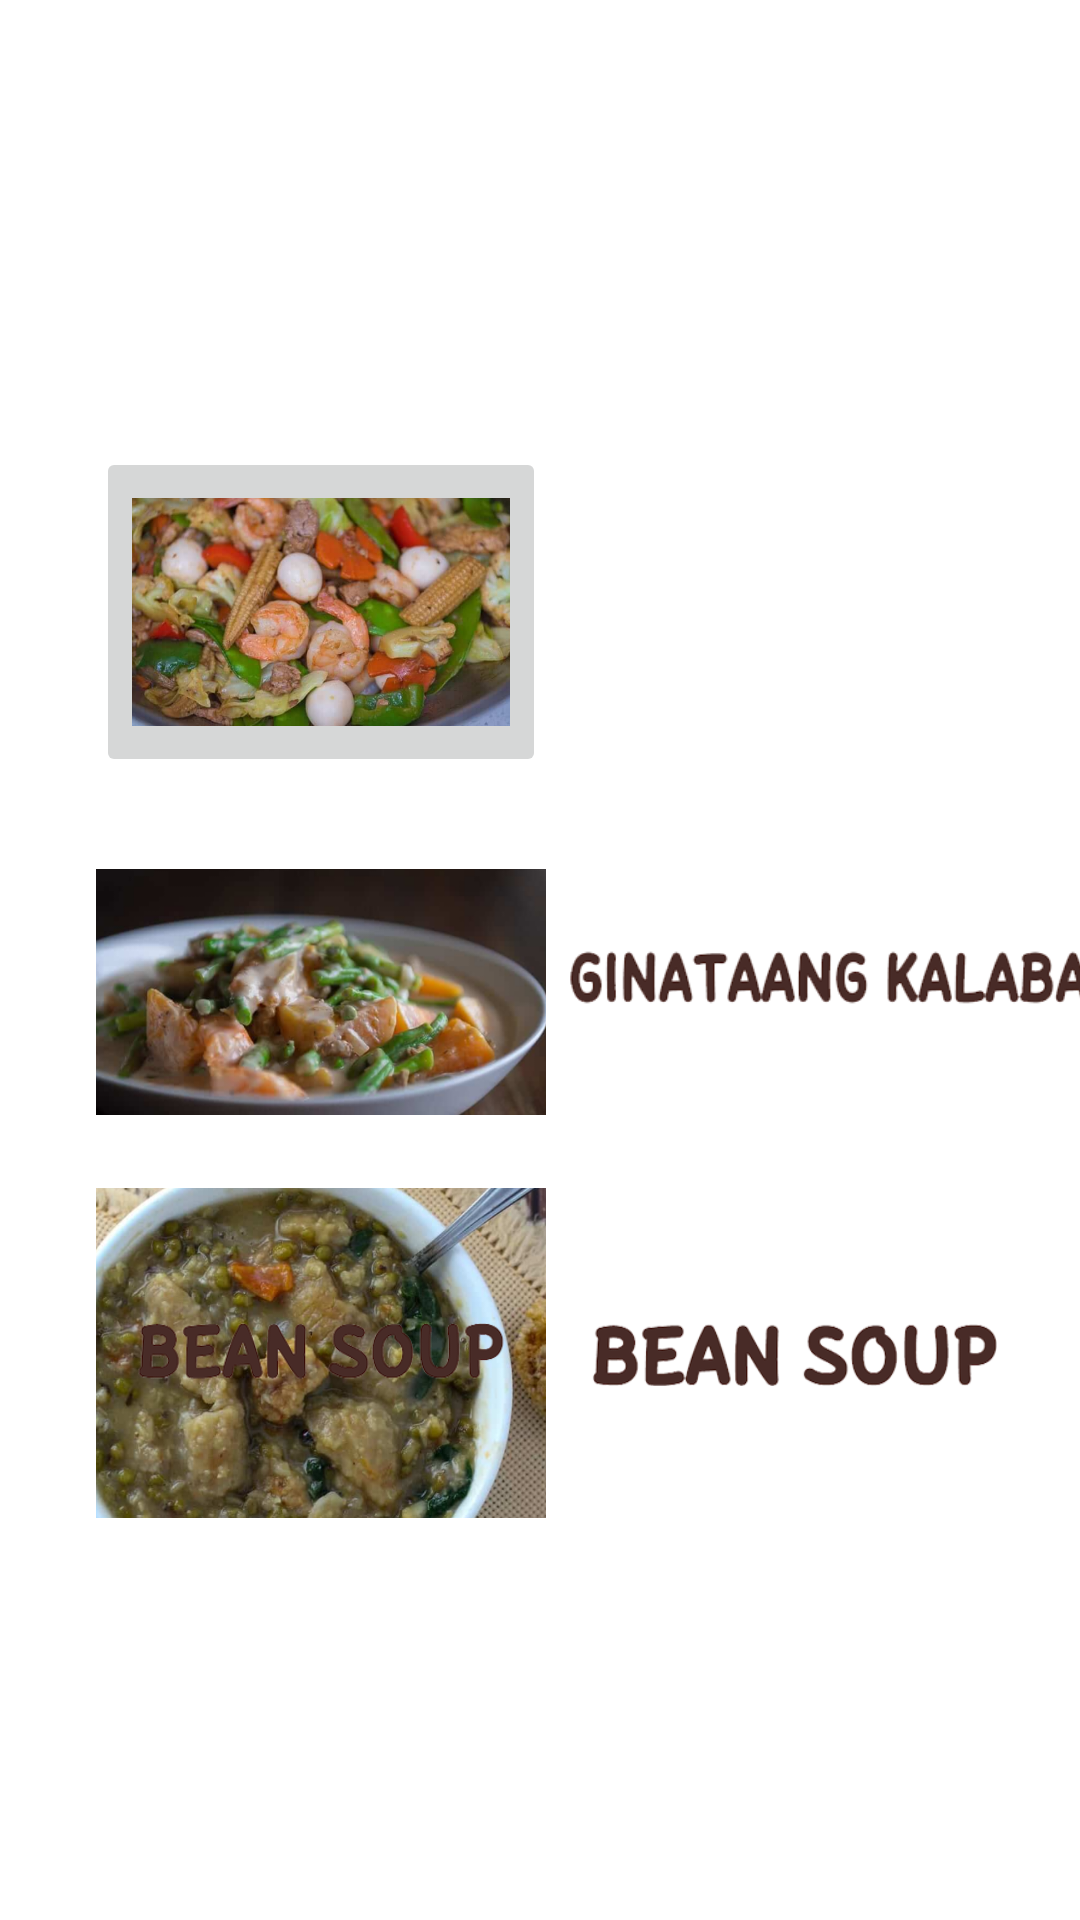

The Android layout XML behind this screen, and the referenced resources:
<!-- AndroidManifest.xml: application theme Theme.CookingBOYS -->
<!-- res/layout/activity_vegetable.xml -->
<?xml version="1.0" encoding="utf-8"?>
<androidx.constraintlayout.widget.ConstraintLayout xmlns:android="http://schemas.android.com/apk/res/android"
    xmlns:app="http://schemas.android.com/apk/res-auto"
    xmlns:tools="http://schemas.android.com/tools"
    android:layout_width="match_parent"
    android:layout_height="match_parent"
    android:background="@drawable/vegeback"
    tools:context=".vegetable">

    <ImageButton
        android:id="@+id/btnchopseuy"
        android:layout_width="150dp"
        android:layout_height="110dp"
        android:contentDescription="@string/chopseuy"
        android:scaleType="fitCenter"
        app:layout_constraintBottom_toBottomOf="parent"
        app:layout_constraintEnd_toEndOf="parent"
        app:layout_constraintHorizontal_bias="0.153"
        app:layout_constraintStart_toStartOf="parent"
        app:layout_constraintTop_toTopOf="parent"
        app:layout_constraintVertical_bias="0.281"
        app:srcCompat="@drawable/chopseuy" />

    <ImageButton
        android:id="@+id/btnpakbet"
        android:layout_width="150dp"
        android:layout_height="110dp"
        android:background="@drawable/pakbet"
        android:backgroundTint="#00FFFFFF"
        android:contentDescription="@string/pakbet"
        android:scaleType="fitCenter"
        app:layout_constraintBottom_toBottomOf="parent"
        app:layout_constraintEnd_toEndOf="parent"
        app:layout_constraintHorizontal_bias="0.153"
        app:layout_constraintStart_toStartOf="parent"
        app:layout_constraintTop_toTopOf="parent"
        app:layout_constraintVertical_bias="0.52"
        app:srcCompat="@drawable/pakbet" />

    <ImageButton
        android:id="@+id/btnmongo"
        android:layout_width="150dp"
        android:layout_height="110dp"
        android:background="@drawable/mongooo"
        android:contentDescription="@string/mongo"
        android:scaleType="fitCenter"
        app:layout_constraintBottom_toBottomOf="parent"
        app:layout_constraintEnd_toEndOf="parent"
        app:layout_constraintHorizontal_bias="0.153"
        app:layout_constraintStart_toStartOf="parent"
        app:layout_constraintTop_toTopOf="parent"
        app:layout_constraintVertical_bias="0.747"
        app:srcCompat="@drawable/mongo" />

    <ImageView
        android:id="@+id/imageView16"
        android:layout_width="256dp"
        android:layout_height="43dp"
        android:scaleType="fitStart"
        app:layout_constraintBottom_toBottomOf="parent"
        app:layout_constraintStart_toEndOf="@+id/btnchopseuy"
        app:layout_constraintTop_toTopOf="parent"
        app:layout_constraintVertical_bias="0.304"
        app:srcCompat="@drawable/chopsueytxt" />

    <ImageView
        android:id="@+id/imageView17"
        android:layout_width="229dp"
        android:layout_height="51dp"
        android:layout_marginStart="8dp"
        android:scaleType="fitStart"
        app:layout_constraintBottom_toBottomOf="parent"
        app:layout_constraintStart_toEndOf="@+id/btnpakbet"
        app:layout_constraintTop_toTopOf="parent"
        app:layout_constraintVertical_bias="0.513"
        app:srcCompat="@drawable/pakbettxt" />

    <ImageView
        android:id="@+id/imageView18"
        android:layout_width="202dp"
        android:layout_height="43dp"
        android:scaleType="fitStart"
        app:layout_constraintBottom_toBottomOf="parent"
        app:layout_constraintStart_toEndOf="@+id/btnmongo"
        app:layout_constraintTop_toTopOf="parent"
        app:layout_constraintVertical_bias="0.722"
        app:srcCompat="@drawable/mongo" />

</androidx.constraintlayout.widget.ConstraintLayout>
<!-- resources referenced by this layout -->
<resources>
  <!-- drawable chopseuy: png bitmap (drawable, 640638 bytes) -->
  <!-- drawable mongo: png bitmap (drawable, 47927 bytes) -->
  <!-- drawable mongooo: png bitmap (drawable, 760409 bytes) -->
  <!-- drawable pakbet: png bitmap (drawable, 406033 bytes) -->
  <!-- drawable pakbettxt: png bitmap (drawable, 42210 bytes) -->
  <string name="chopseuy">chopseuy</string>
  <string name="mongo">mongo</string>
  <string name="pakbet">pakbet</string>
  <style name="Theme.CookingBOYS" parent="Theme.MaterialComponents.DayNight.DarkActionBar">
          
          <item name="colorPrimary">@color/purple_500</item>
          <item name="colorPrimaryVariant">@color/purple_700</item>
          <item name="colorOnPrimary">@color/white</item>
          
          <item name="colorSecondary">@color/teal_200</item>
          <item name="colorSecondaryVariant">@color/teal_700</item>
          <item name="colorOnSecondary">@color/black</item>
          
          <item name="android:statusBarColor">?attr/colorPrimaryVariant</item>
          
      </style>
  <!-- not gathered from this repository: default colours our renderer supplied (Android Studio template values) -->
  <color name="purple_500">#FF6200EE</color>
  <color name="purple_700">#FF3700B3</color>
  <color name="teal_200">#FF03DAC5</color>
  <color name="teal_700">#FF018786</color>
  <color name="black">#FF000000</color>
  <color name="white">#FFFFFFFF</color>
</resources>
